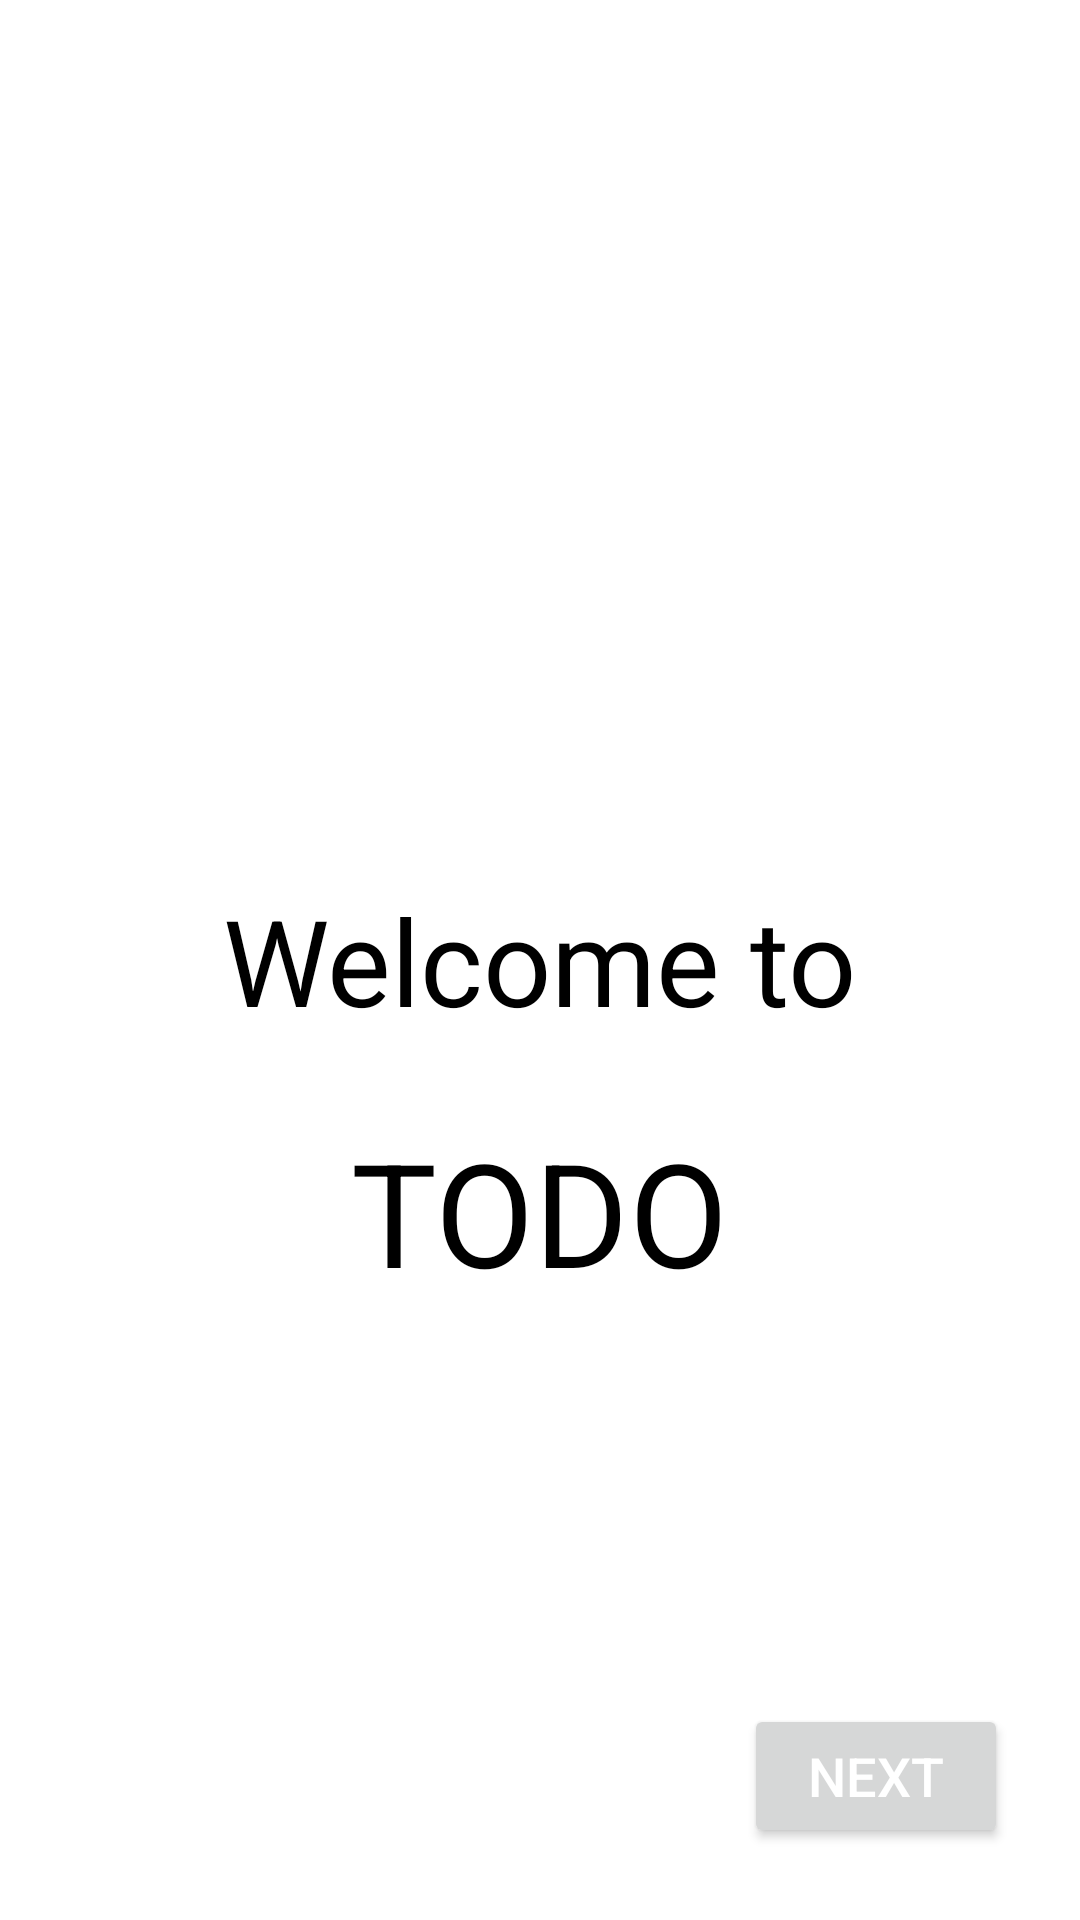

Write the Android layout XML for this screen, with the resource values it uses.
<!-- AndroidManifest.xml: application theme Theme.HomeWork4_4 -->
<!-- res/layout/fragment_first.xml -->
<?xml version="1.0" encoding="utf-8"?>
<FrameLayout xmlns:android="http://schemas.android.com/apk/res/android"
    xmlns:tools="http://schemas.android.com/tools"
    android:layout_width="match_parent"
    android:layout_height="match_parent"
    tools:context=".splash_onboarding.splash.onboarding.FirstFragment">

    <ImageView
        android:layout_width="wrap_content"
        android:layout_height="wrap_content"
        android:src="@mipmap/ic_launcher"
        android:layout_gravity="center|top"
        android:layout_marginTop="128dp"/>

    <TextView
        android:layout_width="wrap_content"
        android:layout_height="wrap_content"
        android:text="@string/welcome_to"
        android:textColor="@color/black"
        android:textSize="40sp"
        android:layout_gravity="center"/>

    <TextView
        android:layout_width="wrap_content"
        android:layout_height="wrap_content"
        android:text="@string/todo"
        android:textSize="48sp"
        android:textColor="@color/black"
        android:layout_gravity="center"
        android:layout_marginTop="84dp"/>

    <Button
        android:id="@+id/btn_next"
        android:text="@string/next"
        android:textColor="@color/white"
        android:textSize="18sp"
        android:layout_width="wrap_content"
        android:layout_height="wrap_content"
        android:layout_gravity="bottom|end"
        android:layout_margin="24dp"/>

</FrameLayout>
<!-- resources referenced by this layout -->
<resources>
  <string name="next">Next</string>
  <string name="todo">TODO</string>
  <string name="welcome_to">Welcome to</string>
  <style name="Theme.HomeWork4_4" parent="Theme.MaterialComponents.DayNight.DarkActionBar">
          
          <item name="colorPrimary">@color/purple_500</item>
          <item name="colorPrimaryVariant">@color/purple_700</item>
          <item name="colorOnPrimary">@color/white</item>
          
          <item name="colorSecondary">@color/teal_200</item>
          <item name="colorSecondaryVariant">@color/teal_700</item>
          <item name="colorOnSecondary">@color/black</item>
          
          <item name="android:statusBarColor">?attr/colorPrimaryVariant</item>
          
      </style>
  <!-- not gathered from this repository: default colours our renderer supplied (Android Studio template values) -->
  <color name="purple_500">#FF6200EE</color>
  <color name="purple_700">#FF3700B3</color>
  <color name="teal_200">#FF03DAC5</color>
  <color name="teal_700">#FF018786</color>
  <color name="black">#FF000000</color>
  <color name="white">#FFFFFFFF</color>
</resources>
